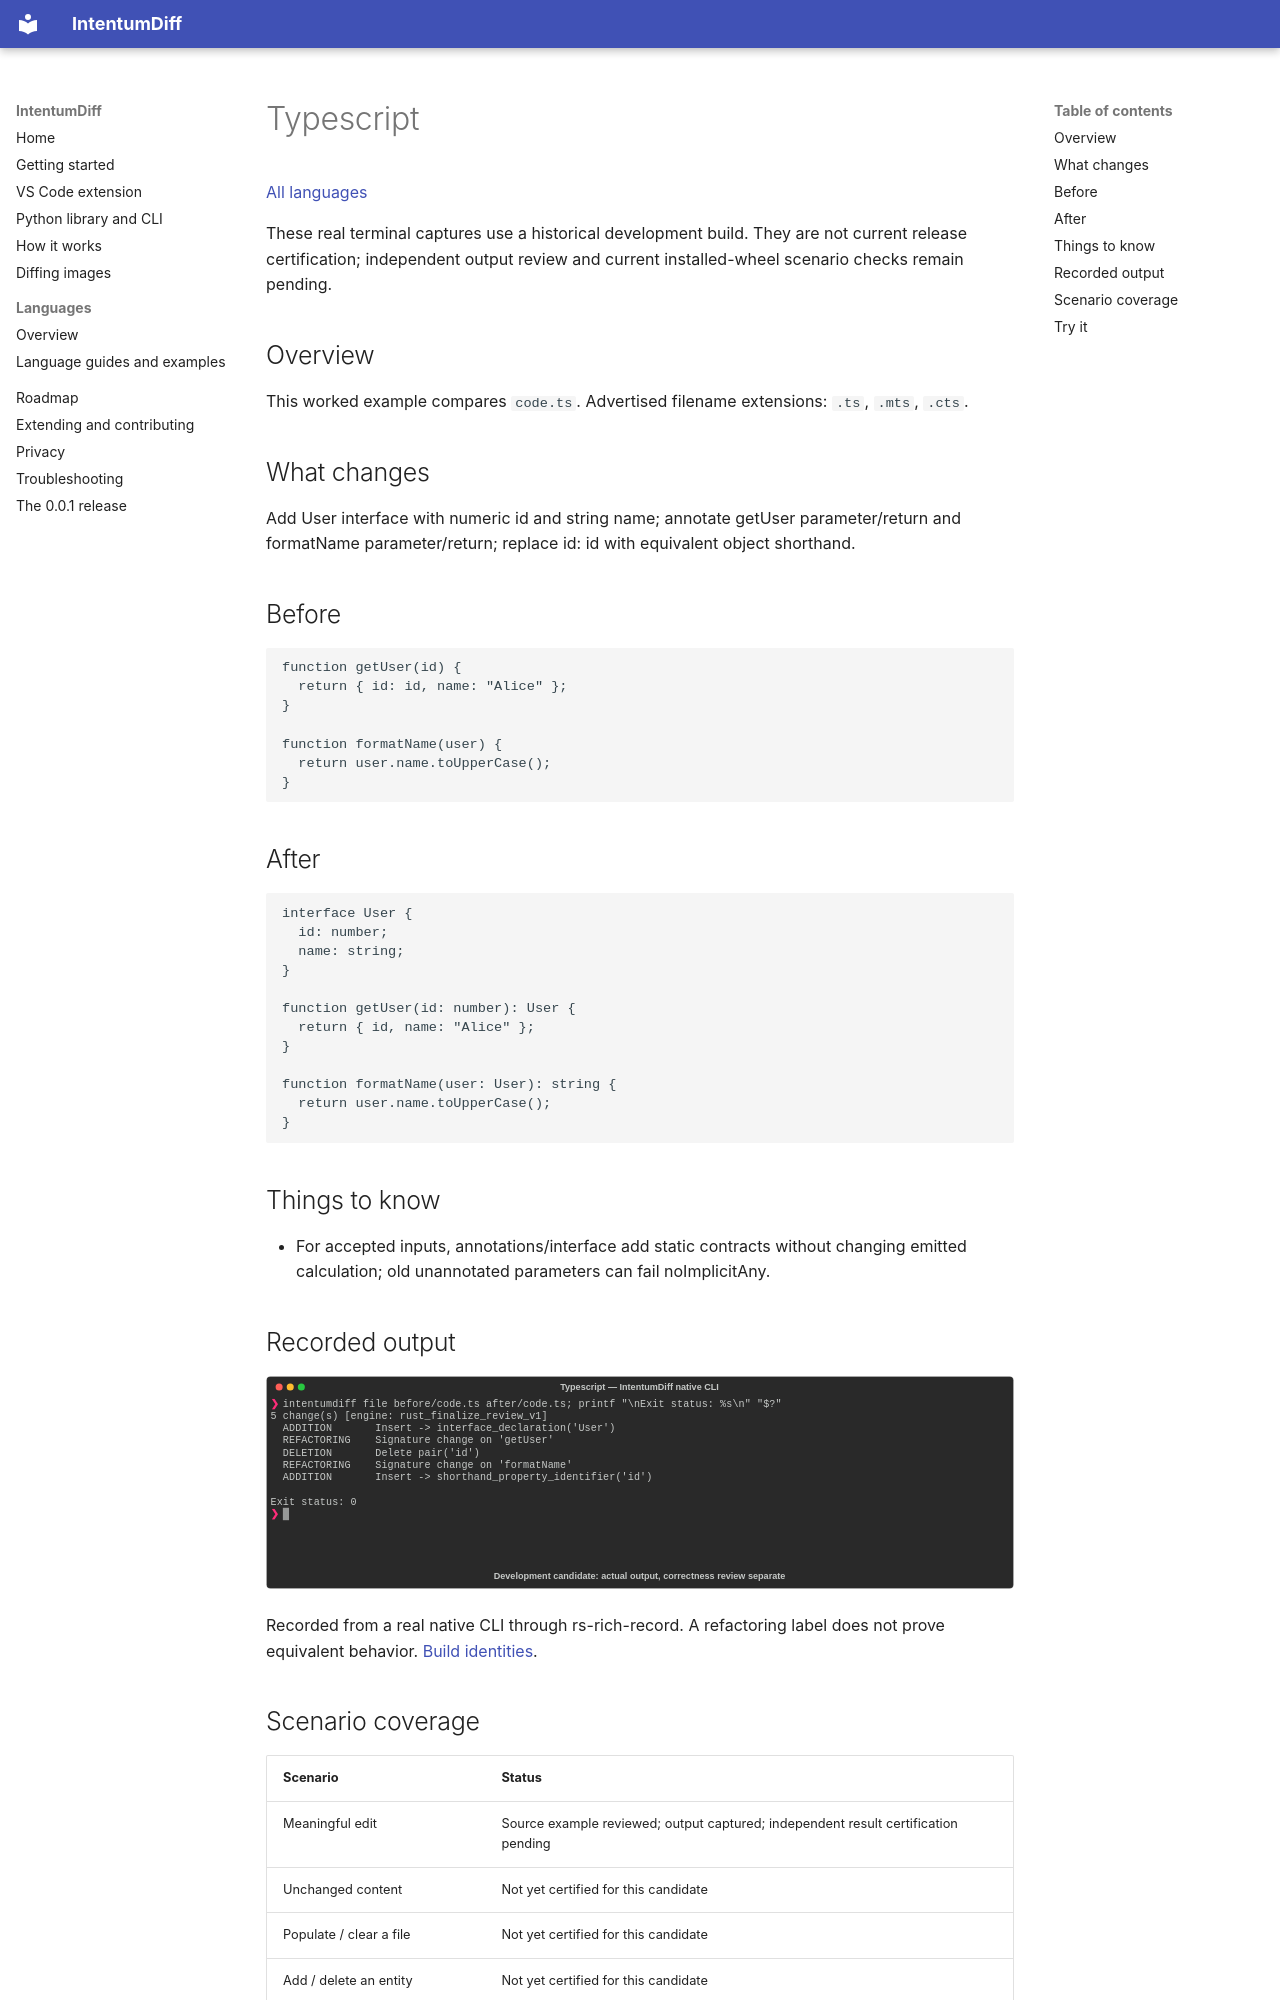

repository: buchochelliq-labs/intentumdiff-docs · page: languages/typescript/index.html · generator: mkdocs

# Typescript

[All languages](../gallery.md)

These real terminal captures use a historical development build. They are not current release certification; independent output review and current installed-wheel scenario checks remain pending.

## Overview

This worked example compares `code.ts`. Advertised filename extensions: `.ts`, `.mts`, `.cts`.

## What changes

Add User interface with numeric id and string name; annotate getUser parameter/return and formatName parameter/return; replace id: id with equivalent object shorthand.

## Before

````text
function getUser(id) {
  return { id: id, name: "Alice" };
}

function formatName(user) {
  return user.name.toUpperCase();
}
````

## After

````text
interface User {
  id: number;
  name: string;
}

function getUser(id: number): User {
  return { id, name: "Alice" };
}

function formatName(user: User): string {
  return user.name.toUpperCase();
}
````

## Things to know

- For accepted inputs, annotations/interface add static contracts without changing emitted calculation; old unannotated parameters can fail noImplicitAny.

## Recorded output

![Actual Typescript terminal capture](meaningful-change.svg)

Recorded from a real native CLI through rs-rich-record. A refactoring label does not prove equivalent behavior. [Build identities](../provenance.md).
